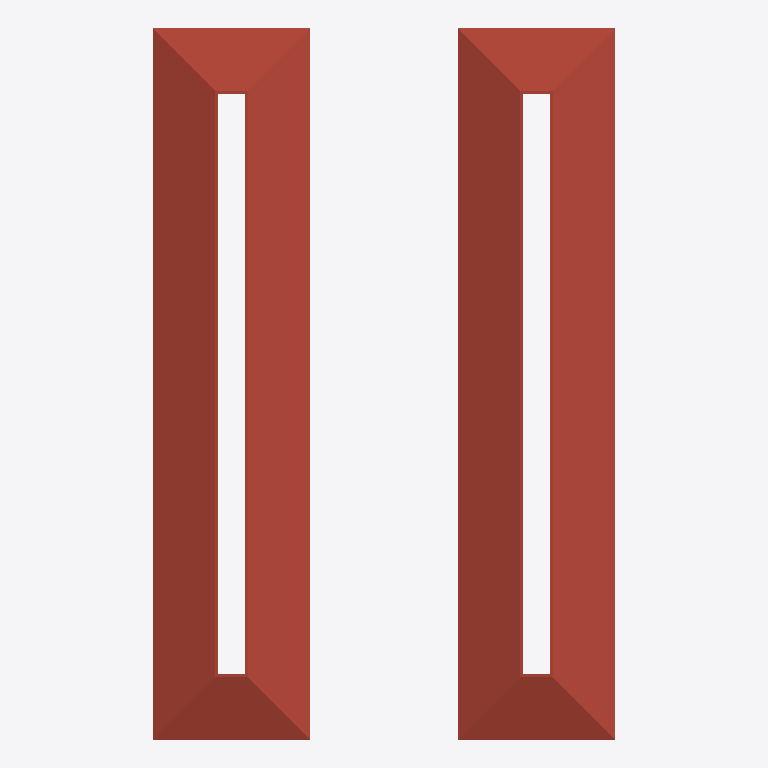
Plan cut of the same IFC building model at storey 'OK OG5' (level 23.00 m, cut at 24.40 m), seen from above with north up, elements coloured by IFC class: 2 roofs (red-brown). Cut surfaces are drawn darker.
Extent 24.2 m × 37.2 m × 25.4 m (x, y, z). Storeys (7): EG at 0.00 m; OG1 at 4.60 m; OK OG2 at 9.20 m; OK OG3 at 13.80 m; OK OG4 at 18.40 m; OK OG5 at 23.00 m; OK OG6 at 27.60 m. Elements (161): 63 IfcWindow, 23 IfcWallStandardCase, 17 IfcDoor, 16 IfcFurnishingElement, 15 IfcSlab, 14 IfcColumn, 5 IfcBeam, 3 IfcStair, 2 IfcCovering, 2 IfcRoof, 1 IfcWall.

HEADER;
FILE_DESCRIPTION(('Redacted'),'2;1');
FILE_NAME('18','2025-06-12T17:21:33+01:00',('User_18'),('Organization_18'),'Redacted','Redacted','Authorized_18');
FILE_SCHEMA(('IFC2X3'));
ENDSEC;
DATA;
#27=IFCPROJECT('19fXfg2cH6VBKKaOAhl0g7',#18,'Project_18','Redacted','AnonymizedSubmission','Anonymous Project 18','Projektstatus',(#22),#32216);
#62=IFCSITE('19fXfg2cH6VBKKaOAhl0g5',#18,'Default',$,$,#61,$,$,.ELEMENT.,(48,8,20,852966),(11,34,48,669204),0.0,$,$);
#32=IFCBUILDING('19fXfg2cH6VBKKaOAhl0g6',#18,'Building_18',$,$,#30,$,'Building_18',.ELEMENT.,$,$,#31);
#35=IFCBUILDINGSTOREY('13LV5dTeP3CAox54x56C1Z',#18,'EG',$,'Level:Ebene',#34,$,'EG',.ELEMENT.,0.0);
#39=IFCBUILDINGSTOREY('0kWfSd9l1F5hqE2TIsDduT',#18,'OG1',$,'Level:Ebene',#38,$,'OG1',.ELEMENT.,4.6);
#43=IFCBUILDINGSTOREY('2Q69Ms$n1BU8D4uFXz2r3x',#18,'OK OG2',$,'Level:Ebene',#42,$,'OK OG2',.ELEMENT.,9.2);
#47=IFCBUILDINGSTOREY('2Q69Ms$n1BU8D4uFXz2qiC',#18,'OK OG3',$,'Level:Ebene',#46,$,'OK OG3',.ELEMENT.,13.8);
#51=IFCBUILDINGSTOREY('2Q69Ms$n1BU8D4uFXz2qf8',#18,'OK OG4',$,'Level:Ebene',#50,$,'OK OG4',.ELEMENT.,18.4);
#55=IFCBUILDINGSTOREY('2Q69Ms$n1BU8D4uFXz2qa_',#18,'OK OG5',$,'Level:Ebene',#54,$,'OK OG5',.ELEMENT.,23.0);
#59=IFCBUILDINGSTOREY('2Q69Ms$n1BU8D4uFXz2qWx',#18,'OK OG6',$,'Level:Ebene',#58,$,'OK OG6',.ELEMENT.,27.6);
#5596=IFCROOF('003scTgrHDgBv7$yEfwtHt',#18,'Basic Roof:Titanzink - Eindeckung:479499',$,'Basic Roof:Titanzink - Eindeckung',#5594,$,'479499',.NOTDEFINED.);
#5734=IFCROOF('003scTgrHDgBv7$yEfwtHT',#18,'Basic Roof:Titanzink - Eindeckung:479521',$,'Basic Roof:Titanzink - Eindeckung',#5732,$,'479521',.NOTDEFINED.);
ENDSEC;
